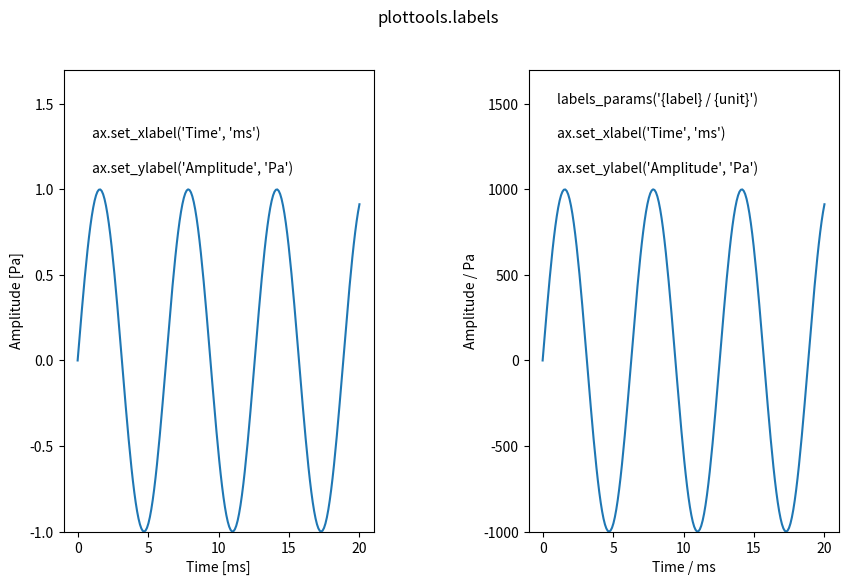

This chart was generated by the following Python code:
"""
Annotate axis with label and unit.


## Axes member functions

- `set_xlabel()`: format the xlabel from a label and an unit.
- `set_ylabel()`: format the ylabel from a label and an unit.
- `set_zlabel()`: format the zlabel from a label and an unit.


## Settings

- `labels_params()`: set parameters for axis labels.

`mpl.ptParams` defined by the labels module:
```py
axes.label.format: '{label} [{unit}]'
```

## Install/uninstall labels functions

You usually do not need to call the `install_labels()` function. Upon
loading the labels module, `install_labels()` is called automatically.

- `install_labels()`: install functions of the labels module in matplotlib.
- `uninstall_labels()`: uninstall all code of the labels module from matplotlib.
"""

import numpy as np
import matplotlib as mpl
import matplotlib.pyplot as plt
from mpl_toolkits.mplot3d import Axes3D


def __axis_label(label, unit=None):
    """ Format an axis label from a label and a unit
    
    Parameters
    ----------
    label: string
        The name of the axis.
    unit: string
        The unit of the axis values.

    Returns
    -------
    label: string
        An axis label formatted from `label` and `unit` according to
        the `ptParams['axes.label.format']` string.
    """
    if not unit:
        return label
    else:
        return mpl.ptParams['axes.label.format'].format(label=label, unit=unit)


def set_xlabel(ax, label, unit=None, **kwargs):
    """ Format the xlabel from a label and an unit.

    Uses the `__axis_label()` function to format the axis label.
    
    Parameters
    ----------
    label: string
        The name of the axis.
    unit: string
        The unit of the axis values.
    kwargs: key-word arguments
        Further arguments passed on to the `set_xlabel()` function.
    """
    ax.__set_xlabel_labels(__axis_label(label, unit), **kwargs)

        
def set_ylabel(ax, label, unit=None, **kwargs):
    """ Format the ylabel from a label and an unit.

    Uses the `__axis_label()` function to format the axis label.
    
    Parameters
    ----------
    label: string
        The name of the axis.
    unit: string
        The unit of the axis values.
    kwargs: key-word arguments
        Further arguments passed on to the `set_ylabel()` function.
    """
    ax.__set_ylabel_labels(__axis_label(label, unit), **kwargs)

        
def set_zlabel(ax, label, unit=None, **kwargs):
    """ Format the zlabel from a label and an unit.

    Uses the `__axis_label()` function to format the axis label.
    
    Parameters
    ----------
    label: string
        The name of the axis.
    unit: string
        The unit of the axis values.
    kwargs: key-word arguments
        Further arguments passed on to the `set_zlabel()` function.
    """
    ax.__set_zlabel_labels(__axis_label(label, unit), **kwargs)


def labels_params(lformat=None, label_size=None):
    """ Set parameters for axis labels.
                  
    Only parameters that are not `None` are updated.
    
    Parameters
    ----------
    lformat: string
        Set the string specifying how axes labels are formatted.
        In this string '{label}' is replaced by the axes' label,
        and '{unit}' is replaced by the axes' unit.
        The default format string is '{label} [{unit}]'.
        Set ptParam `axes.label.format`.
    label_size: float or string
        Set font size for x- and y-axis labels
        Sets rcParams `xtick.labelsize` and `ytick.labelsize`.
    """
    if hasattr(mpl, 'ptParams'):
        if lformat is not None:
            mpl.ptParams['axes.label.format'] = lformat
    if label_size is not None:
        mpl.rcParams['xtick.labelsize'] = label_size
        mpl.rcParams['ytick.labelsize'] = label_size


def install_labels():
    """ Install labels functions on matplotlib axes.

    Adds mpl.ptParams:
    ```py
    axes.label.format: '{label} [{unit}]'
    ```

    This function is also called automatically upon importing the module.

    See also
    --------
    - `set_xlabel()`
    - `uninstall_labels()`
    """
    if not hasattr(mpl.axes.Axes, '__set_xlabel_labels'):
        mpl.axes.Axes.__set_xlabel_labels = mpl.axes.Axes.set_xlabel
        mpl.axes.Axes.set_xlabel = set_xlabel
    if not hasattr(mpl.axes.Axes, '__set_ylabel_labels'):
        mpl.axes.Axes.__set_ylabel_labels = mpl.axes.Axes.set_ylabel
        mpl.axes.Axes.set_ylabel = set_ylabel
    if not hasattr(Axes3D, '__set_zlabel_labels'):
        Axes3D.__set_zlabel_labels = Axes3D.set_zlabel
        Axes3D.set_zlabel = set_zlabel
    # add labels parameter to rc configuration:
    if not hasattr(mpl, 'ptParams'):
        mpl.ptParams = {}
    if 'axes.label.format' not in mpl.ptParams:
        mpl.ptParams['axes.label.format'] = '{label} [{unit}]'
        

def uninstall_labels():
    """ Uninstall labels functions from matplotlib axes.

    Call this function to disable anything that was installed by `install_labels()`.

    See also
    --------
    - `install_labels()`
    """
    if hasattr(mpl.axes.Axes, '__set_xlabel_labels'):
        mpl.axes.Axes.set_xlabel = mpl.axes.Axes.__set_xlabel_labels
        delattr(mpl.axes.Axes, '__set_xlabel_labels')
    if hasattr(mpl.axes.Axes, '__set_ylabel_labels'):
        mpl.axes.Axes.set_ylabel = mpl.axes.Axes.__set_ylabel_labels
        delattr(mpl.axes.Axes, '__set_ylabel_labels')
    if hasattr(Axes3D, '__set_zlabel_labels'):
        Axes3D.set_zlabel = Axes3D.__set_zlabel_labels
        delattr(Axes3D, '__set_zlabel_labels')
    # remove labels parameter from mpl.ptParams:
    if hasattr(mpl, 'ptParams') and 'axess.label.format' in mpl.ptParams:
        mpl.ptParams.pop('axes.label.format', None)


install_labels()


def demo():
    """ Run a demonstration of the labels module.
    """
    fig, axs = plt.subplots(1, 2, figsize=(10,6))
    fig.subplots_adjust(wspace=0.5)
    fig.suptitle('plottools.labels')

    x = np.linspace(0, 20, 200)
    y = np.sin(x)
    
    axs[0].plot(x, y)
    axs[0].set_ylim(-1.0, 1.7)
    axs[0].text(1.0, 1.3, "ax.set_xlabel('Time', 'ms')")
    axs[0].text(1.0, 1.1, "ax.set_ylabel('Amplitude', 'Pa')")
    axs[0].set_xlabel('Time', 'ms')
    axs[0].set_ylabel('Amplitude', 'Pa')
    
    labels_params(lformat='{label} / {unit}')   # usually you would do this before any plotting!
    axs[1].plot(x, 1000*y)
    axs[1].set_ylim(-1000, 1700)
    axs[1].text(1.0, 1500, "labels_params('{label} / {unit}')")
    axs[1].text(1.0, 1300, "ax.set_xlabel('Time', 'ms')")
    axs[1].text(1.0, 1100, "ax.set_ylabel('Amplitude', 'Pa')")
    axs[1].set_xlabel('Time', 'ms')
    axs[1].set_ylabel('Amplitude', 'Pa')
    
    plt.show()

if __name__ == "__main__":
    demo()
